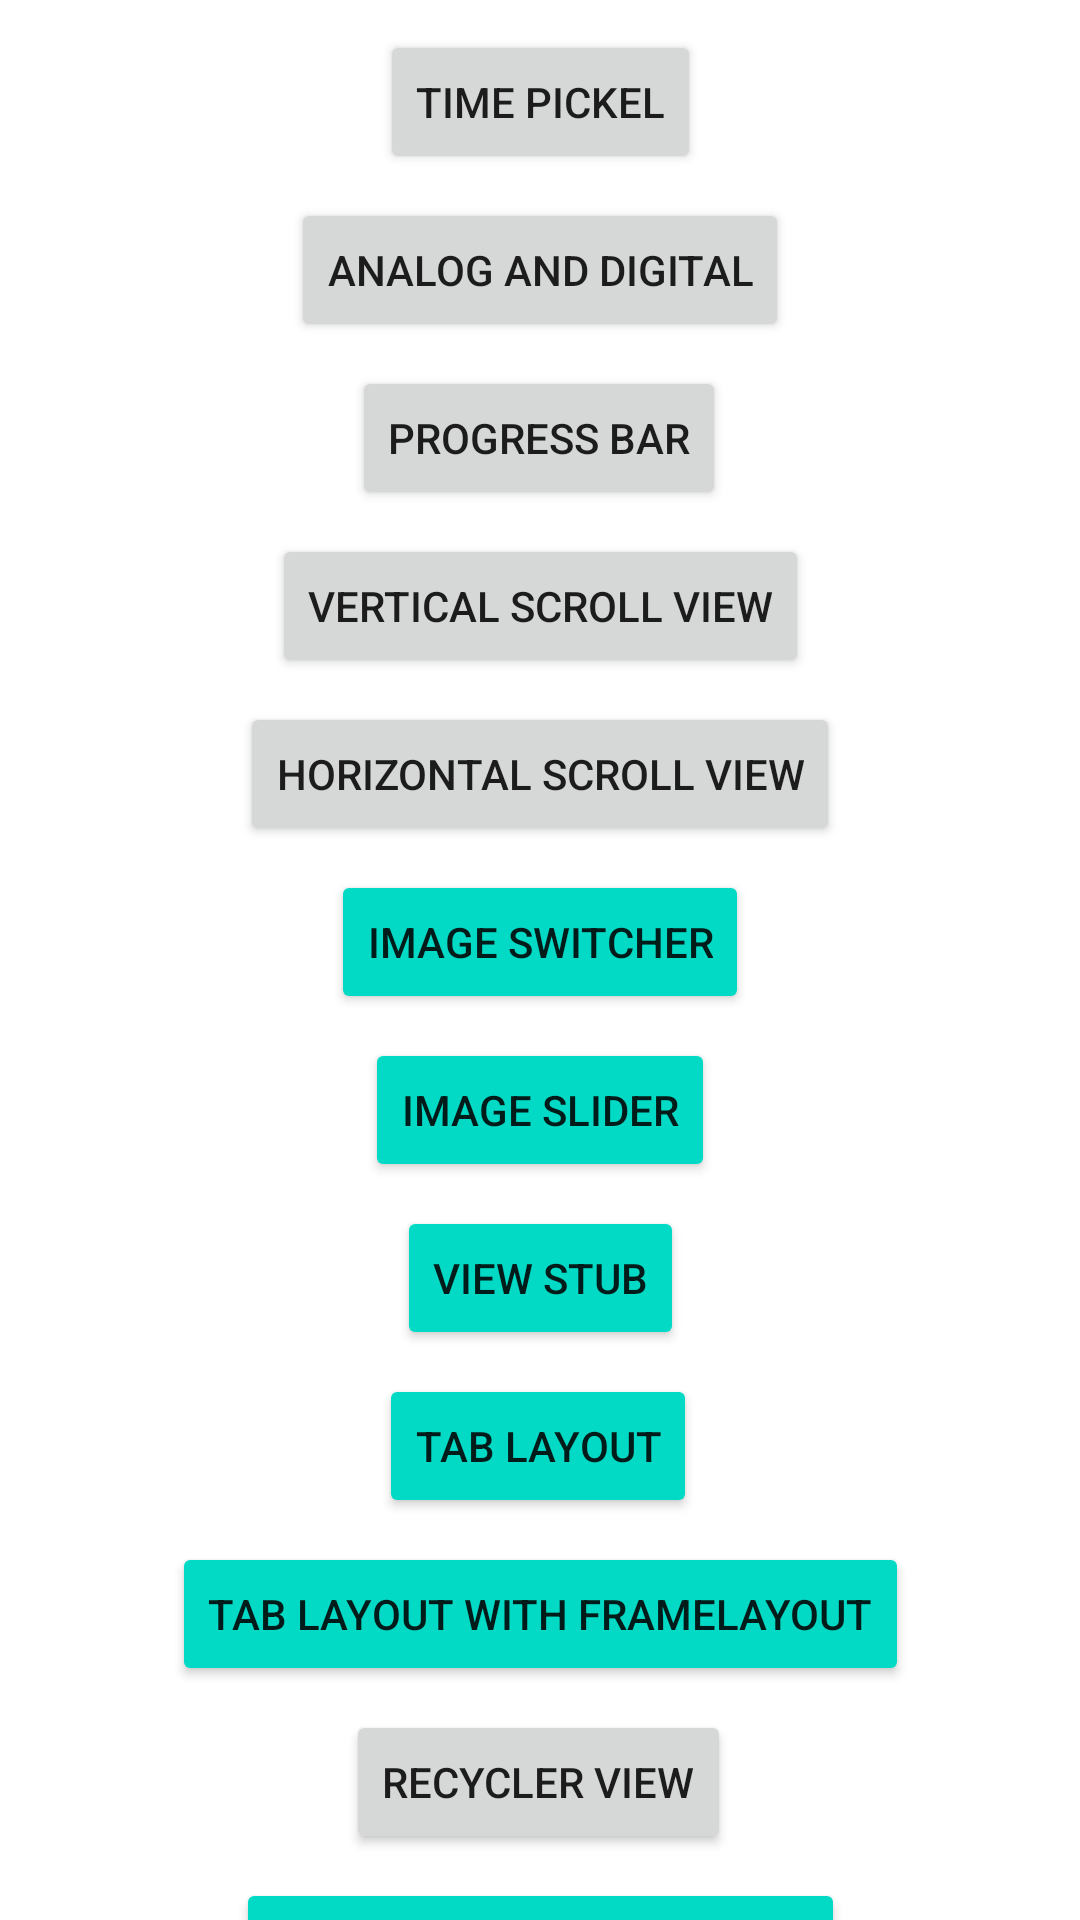

The Android layout XML behind this screen, and the referenced resources:
<!-- AndroidManifest.xml: application theme Theme.AndroidWidgets -->
<!-- res/layout/activity_second.xml -->
<?xml version="1.0" encoding="utf-8"?>
<androidx.constraintlayout.widget.ConstraintLayout
    xmlns:android="http://schemas.android.com/apk/res/android"
    xmlns:app="http://schemas.android.com/apk/res-auto"
    xmlns:tools="http://schemas.android.com/tools"
    android:layout_width="match_parent"
    android:layout_height="match_parent"
    tools:context=".SecondActivity">


    <Button
        android:id="@+id/timepicker"
        android:layout_width="wrap_content"
        android:layout_height="wrap_content"
        android:layout_marginTop="10dp"
        android:text="Time Pickel"
        app:layout_constraintEnd_toEndOf="parent"
        app:layout_constraintStart_toStartOf="parent"
        app:layout_constraintTop_toTopOf="parent" />

    <Button
        android:id="@+id/analoganddigital"
        android:layout_width="wrap_content"
        android:layout_height="wrap_content"
        android:layout_marginTop="8dp"
        android:text="Analog and Digital"
        app:layout_constraintEnd_toEndOf="parent"
        app:layout_constraintStart_toStartOf="parent"
        app:layout_constraintTop_toBottomOf="@+id/timepicker" />

    <Button
        android:id="@+id/progressbar"
        android:layout_width="wrap_content"
        android:layout_height="wrap_content"
        android:layout_marginTop="8dp"
        android:text="Progress Bar"
        app:layout_constraintEnd_toEndOf="parent"
        app:layout_constraintHorizontal_bias="0.498"
        app:layout_constraintStart_toStartOf="parent"
        app:layout_constraintTop_toBottomOf="@+id/analoganddigital" />

    <Button
        android:id="@+id/verticalscrollview"
        android:layout_width="wrap_content"
        android:layout_height="wrap_content"
        android:layout_marginTop="8dp"
        android:text="Vertical Scroll View"
        app:layout_constraintEnd_toEndOf="parent"
        app:layout_constraintStart_toStartOf="parent"
        app:layout_constraintTop_toBottomOf="@+id/progressbar" />

    <Button
        android:id="@+id/horizontalscrollview"
        android:layout_width="wrap_content"
        android:layout_height="wrap_content"
        android:layout_marginTop="8dp"
        android:text="Horizontal Scroll View"
        app:layout_constraintEnd_toEndOf="parent"
        app:layout_constraintStart_toStartOf="parent"
        app:layout_constraintTop_toBottomOf="@+id/verticalscrollview" />

    <Button
        android:id="@+id/imageswitcher"
        android:layout_width="wrap_content"
        android:layout_height="wrap_content"
        android:layout_marginTop="8dp"
        android:text="Image Switcher"
android:backgroundTint="@color/teal_200"
        app:layout_constraintEnd_toEndOf="parent"
        app:layout_constraintStart_toStartOf="parent"
        app:layout_constraintTop_toBottomOf="@+id/horizontalscrollview" />

    <Button
        android:id="@+id/imageslider"
        android:layout_width="wrap_content"
        android:layout_height="wrap_content"
        android:layout_marginTop="8dp"
        android:text="Image Slider"

        android:backgroundTint="@color/teal_200"
        app:layout_constraintEnd_toEndOf="parent"
        app:layout_constraintStart_toStartOf="parent"
        app:layout_constraintTop_toBottomOf="@+id/imageswitcher" />

    <Button
        android:id="@+id/viewstub"
        android:layout_width="wrap_content"
        android:layout_height="wrap_content"
        android:layout_marginTop="8dp"
        android:text="View Stub"

        android:backgroundTint="@color/teal_200"
        app:layout_constraintEnd_toEndOf="parent"
        app:layout_constraintStart_toStartOf="parent"
        app:layout_constraintTop_toBottomOf="@+id/imageslider" />

    <Button
        android:id="@+id/tablayout"
        android:layout_width="wrap_content"
        android:layout_height="wrap_content"
        android:layout_marginTop="8dp"
        android:text="Tab layout"

        android:backgroundTint="@color/teal_200"
        app:layout_constraintEnd_toEndOf="parent"
        app:layout_constraintHorizontal_bias="0.498"
        app:layout_constraintStart_toStartOf="parent"
        app:layout_constraintTop_toBottomOf="@+id/viewstub"
        />

    <Button
        android:id="@+id/tablayoutwithframelayout"
        android:layout_width="wrap_content"
        android:layout_height="wrap_content"
        android:layout_marginTop="8dp"

        android:backgroundTint="@color/teal_200"
        android:text="Tab Layout with FrameLayout"
        app:layout_constraintEnd_toEndOf="parent"
        app:layout_constraintStart_toStartOf="parent"
        app:layout_constraintTop_toBottomOf="@+id/tablayout" />

    <Button
        android:id="@+id/recyclerview"
        android:layout_width="wrap_content"
        android:layout_height="wrap_content"
        android:layout_marginTop="8dp"
        android:text="Recycler View"

        app:layout_constraintEnd_toEndOf="parent"
        app:layout_constraintHorizontal_bias="0.498"
        app:layout_constraintStart_toStartOf="parent"
        app:layout_constraintTop_toBottomOf="@+id/tablayoutwithframelayout" />

    <Button
        android:id="@+id/searchviewontoolbar"
        android:layout_width="wrap_content"
        android:layout_height="wrap_content"
        android:layout_marginTop="8dp"

        android:backgroundTint="@color/teal_200"
        android:text="Search View on Toolbar"
        app:layout_constraintEnd_toEndOf="parent"
        app:layout_constraintStart_toStartOf="parent"
        app:layout_constraintTop_toBottomOf="@+id/recyclerview" />

    <Button
        android:id="@+id/edittextwithtextwatcher"
        android:layout_width="wrap_content"
        android:layout_height="wrap_content"
        android:layout_marginTop="8dp"

        android:backgroundTint="@color/teal_200"
        android:text="Edit Text with Text Watcher"
        app:layout_constraintEnd_toEndOf="parent"
        app:layout_constraintStart_toStartOf="parent"
        app:layout_constraintTop_toBottomOf="@+id/searchviewontoolbar" />




</androidx.constraintlayout.widget.ConstraintLayout>
<!-- resources referenced by this layout -->
<resources>
  <style name="Theme.AndroidWidgets" parent="Theme.MaterialComponents.DayNight.NoActionBar">
          
          <item name="colorPrimary">@color/purple_500</item>
          <item name="colorPrimaryVariant">@color/purple_700</item>
          <item name="colorOnPrimary">@color/white</item>
          
          <item name="colorSecondary">@color/teal_200</item>
          <item name="colorSecondaryVariant">@color/teal_700</item>
          <item name="colorOnSecondary">@color/black</item>
          
          <item name="android:statusBarColor">?attr/colorPrimaryVariant</item>
          
      </style>
  <!-- not gathered from this repository: default colours our renderer supplied (Android Studio template values) -->
  <color name="purple_500">#FF6200EE</color>
  <color name="purple_700">#FF3700B3</color>
  <color name="teal_200">#FF03DAC5</color>
  <color name="teal_700">#FF018786</color>
  <color name="black">#FF000000</color>
  <color name="white">#FFFFFFFF</color>
</resources>
